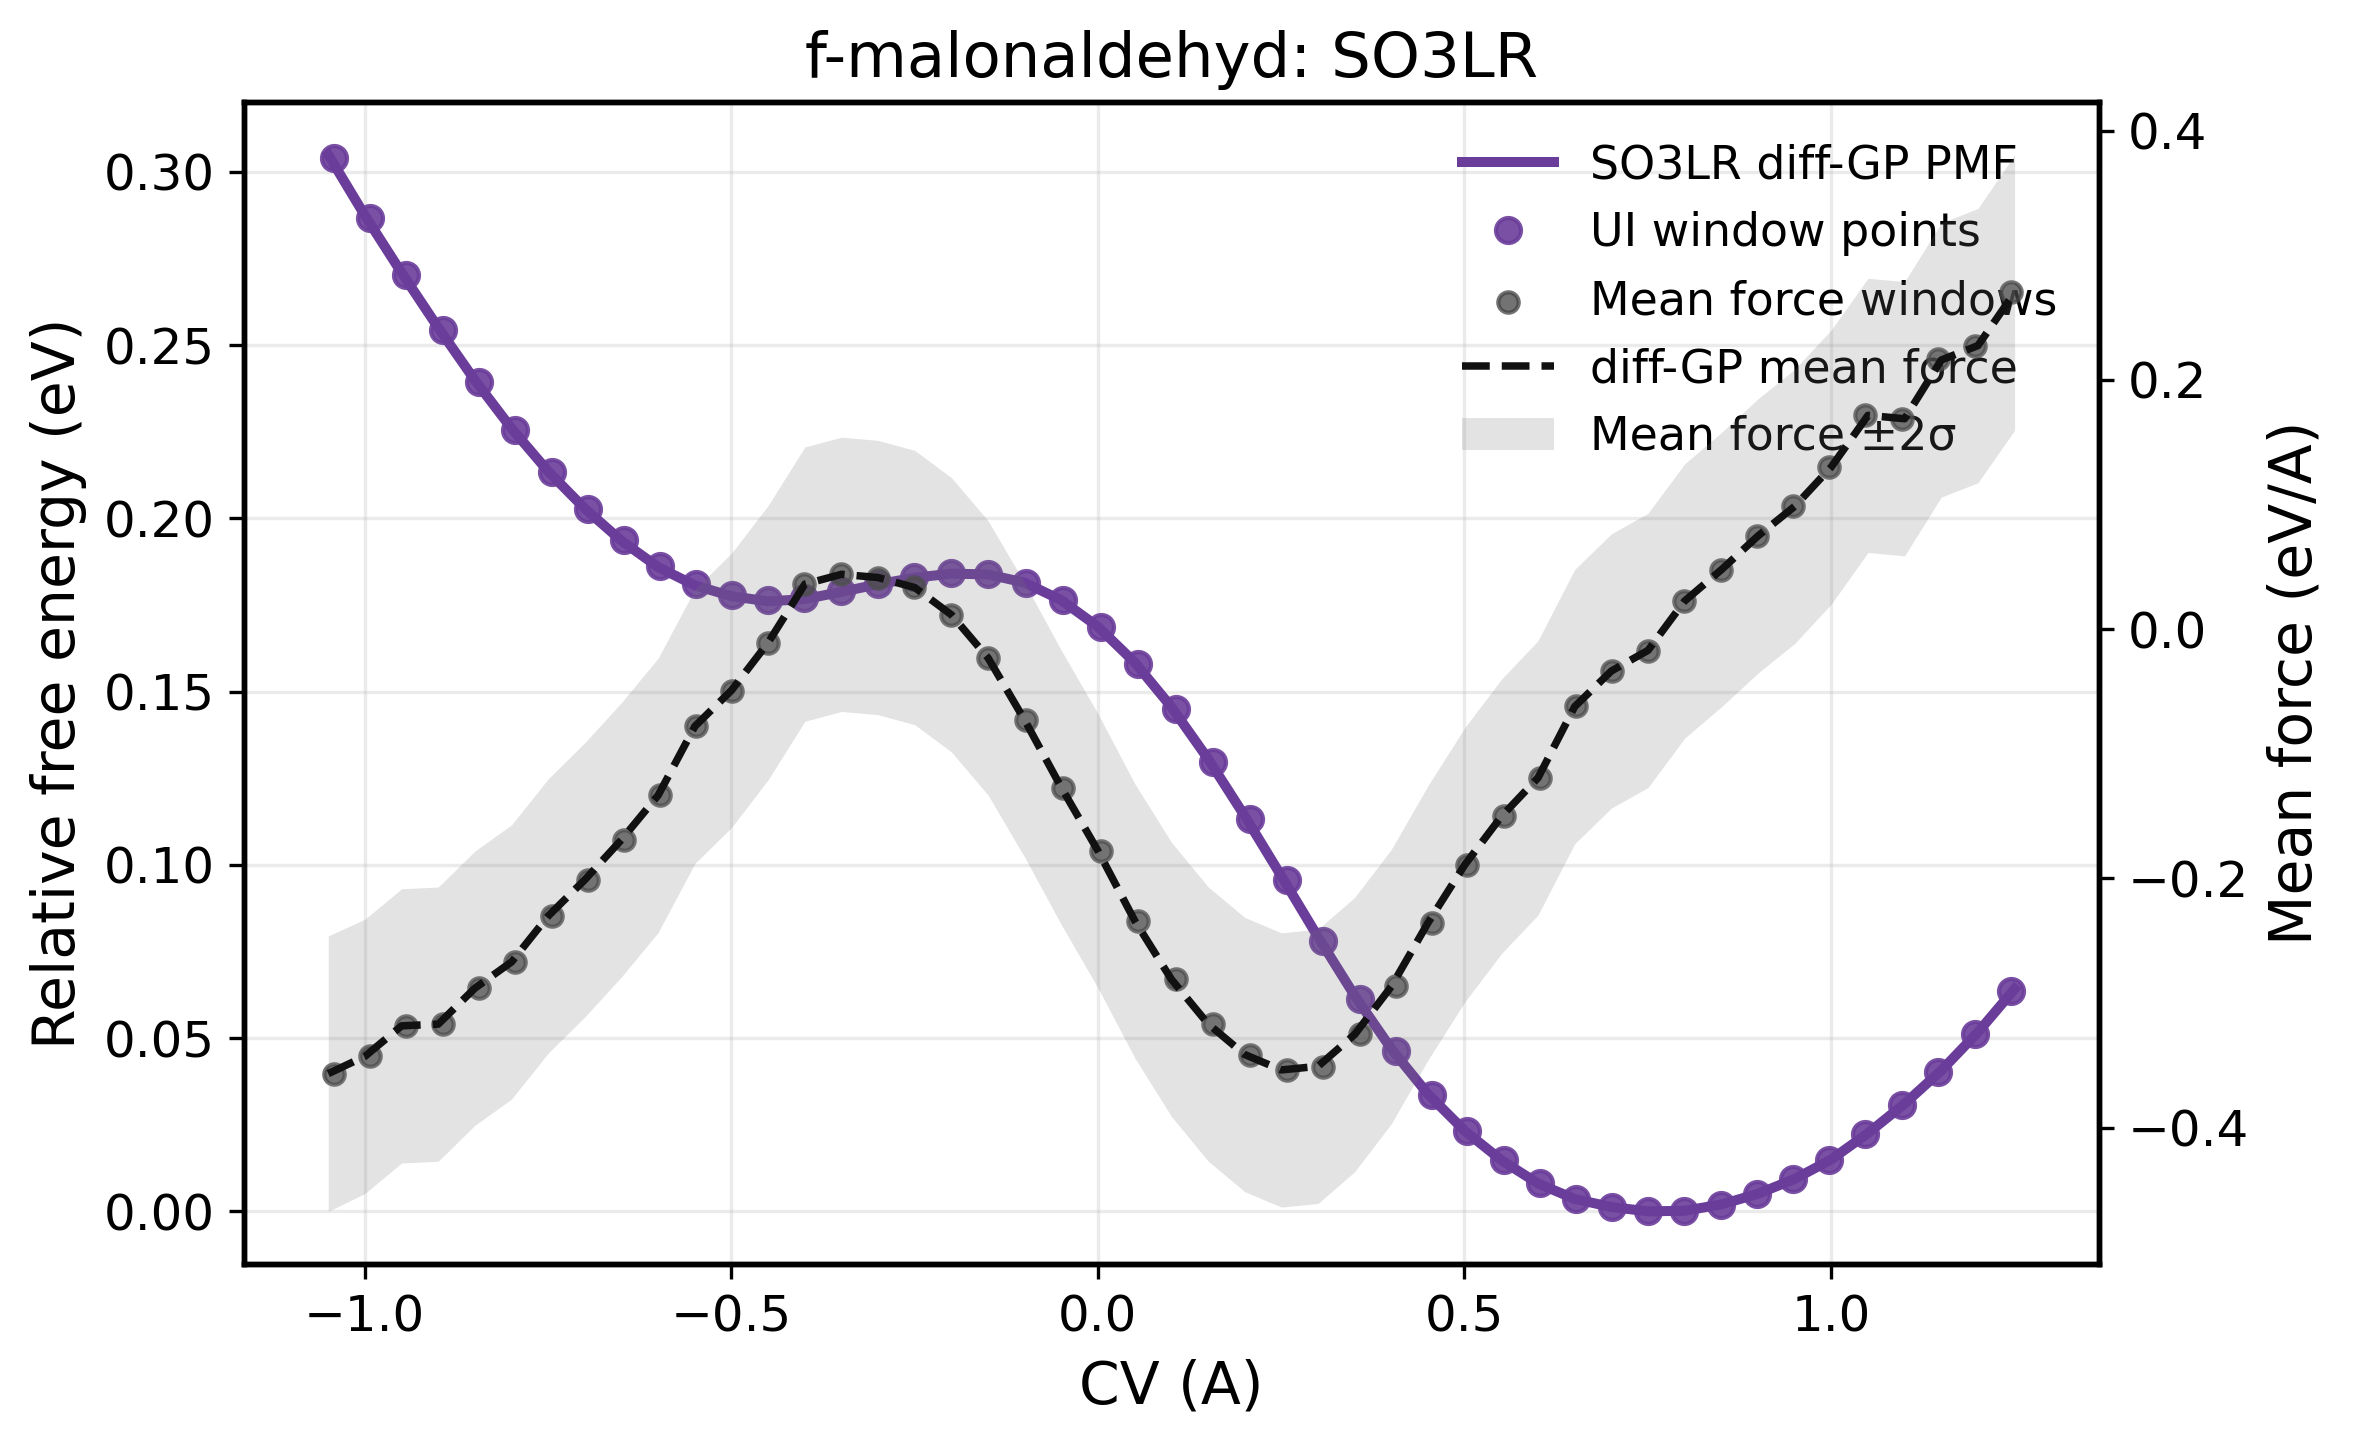

The file beside this chart, header and first rows:
mean_cv, free_energy_ui, free_energy_diff_gp, mean_force, mean_force_diff_gp, mean_force_diff_gp_std, window_center, shift, n_samples, tau_int, n_eff, source_file
-1.042, 0.3038, 0.3035, -0.3549, -0.3436, 0.01599, -1.05, -7, 18000, 1.488, 6047, /work/gpuviper_ptmp/Enhanced_sampling/so…
-0.9926, 0.2864, 0.2865, -0.3447, -0.3375, 0.01132, -0.9995, -6, 18000, 1.453, 6196, /work/gpuviper_ptmp/Enhanced_sampling/so…
-0.9432, 0.2701, 0.2701, -0.3143, -0.3263, 0.009754, -0.9495, -5, 18000, 1.496, 6015, /work/gpuviper_ptmp/Enhanced_sampling/so…
-0.8932, 0.2543, 0.2542, -0.3172, -0.3101, 0.00947, -0.8995, -4, 18000, 1.477, 6095, /work/gpuviper_ptmp/Enhanced_sampling/so…
-0.8437, 0.2393, 0.2393, -0.2891, -0.2893, 0.009279, -0.8495, -3, 18000, 1.479, 6087, /work/gpuviper_ptmp/Enhanced_sampling/so…
-0.7942, 0.2256, 0.2256, -0.2655, -0.2638, 0.00894, -0.7995, -2, 18000, 1.46, 6164, /work/gpuviper_ptmp/Enhanced_sampling/so…
-0.7449, 0.2134, 0.2133, -0.2282, -0.2337, 0.008593, -0.7495, -1, 18000, 1.461, 6161, /work/gpuviper_ptmp/Enhanced_sampling/so…
-0.6955, 0.2028, 0.2026, -0.2004, -0.1993, 0.008362, -0.6995, 0, 18000, 1.434, 6274, /work/gpuviper_ptmp/Enhanced_sampling/so…
-0.6462, 0.1938, 0.1937, -0.1656, -0.1612, 0.008256, -0.6495, 1, 18000, 1.446, 6224, /work/gpuviper_ptmp/Enhanced_sampling/so…
-0.5968, 0.1864, 0.1868, -0.1349, -0.1207, 0.008208, -0.5995, 2, 18000, 1.435, 6274, /work/gpuviper_ptmp/Enhanced_sampling/so…
-0.5479, 0.1811, 0.1818, -0.07947, -0.08004, 0.008177, -0.5495, 3, 18000, 1.462, 6155, /work/gpuviper_ptmp/Enhanced_sampling/so…
-0.4985, 0.1779, 0.1789, -0.05239, -0.04065, 0.008161, -0.4995, 4, 18000, 1.415, 6362, /work/gpuviper_ptmp/Enhanced_sampling/so…
-0.4492, 0.1762, 0.1777, -0.01479, -0.005904, 0.008182, -0.4495, 5, 18000, 1.432, 6286, /work/gpuviper_ptmp/Enhanced_sampling/so…
-0.4003, 0.1768, 0.1782, 0.03724, 0.02129, 0.008241, -0.3995, 6, 18000, 1.432, 6283, /work/gpuviper_ptmp/Enhanced_sampling/so…
-0.3504, 0.1788, 0.1797, 0.04549, 0.03877, 0.008313, -0.3495, 7, 18000, 1.429, 6297, /work/gpuviper_ptmp/Enhanced_sampling/so…
-0.3003, 0.181, 0.1818, 0.03955, 0.04367, 0.008361, -0.2995, 8, 18000, 1.437, 6262, /work/gpuviper_ptmp/Enhanced_sampling/so…
-0.2502, 0.1828, 0.1839, 0.0335, 0.03456, 0.008363, -0.2495, 9, 18000, 1.439, 6255, /work/gpuviper_ptmp/Enhanced_sampling/so…
-0.1998, 0.1839, 0.1851, 0.01213, 0.01101, 0.008329, -0.1995, 10, 18000, 1.451, 6204, /work/gpuviper_ptmp/Enhanced_sampling/so…
-0.149, 0.1836, 0.1847, -0.02446, -0.0259, 0.00829, -0.1495, 11, 18000, 1.454, 6189, /work/gpuviper_ptmp/Enhanced_sampling/so…
-0.09806, 0.1811, 0.1822, -0.07259, -0.07378, 0.008278, -0.09951, 12, 18000, 1.453, 6194, /work/gpuviper_ptmp/Enhanced_sampling/so…
-0.04697, 0.176, 0.1771, -0.1271, -0.1287, 0.008301, -0.04951, 13, 18000, 1.453, 6194, /work/gpuviper_ptmp/Enhanced_sampling/so…
0.004099, 0.1682, 0.1691, -0.1805, -0.1858, 0.00834, 0.0004886, 14, 18000, 1.452, 6196, /work/gpuviper_ptmp/Enhanced_sampling/so…
0.05516, 0.1576, 0.1581, -0.2336, -0.2401, 0.008363, 0.05049, 15, 18000, 1.452, 6199, /work/gpuviper_ptmp/Enhanced_sampling/so…
0.1061, 0.1445, 0.1447, -0.2826, -0.2868, 0.008345, 0.1005, 16, 18000, 1.452, 6197, /work/gpuviper_ptmp/Enhanced_sampling/so…
0.1568, 0.1293, 0.1292, -0.3168, -0.3217, 0.008285, 0.1505, 17, 18000, 1.44, 6252, /work/gpuviper_ptmp/Enhanced_sampling/so…
0.2072, 0.1128, 0.1124, -0.3377, -0.3424, 0.008209, 0.2005, 18, 18000, 1.434, 6277, /work/gpuviper_ptmp/Enhanced_sampling/so…
0.2575, 0.09541, 0.09498, -0.3527, -0.3477, 0.008157, 0.2505, 19, 18000, 1.447, 6219, /work/gpuviper_ptmp/Enhanced_sampling/so…
0.3075, 0.07778, 0.07777, -0.3524, -0.3382, 0.008161, 0.3005, 20, 18000, 1.43, 6296, /work/gpuviper_ptmp/Enhanced_sampling/so…
0.357, 0.06106, 0.06156, -0.3241, -0.3157, 0.008226, 0.3505, 21, 18000, 1.429, 6299, /work/gpuviper_ptmp/Enhanced_sampling/so…
0.4062, 0.04601, 0.04679, -0.2869, -0.2828, 0.008325, 0.4005, 22, 18000, 1.418, 6347, /work/gpuviper_ptmp/Enhanced_sampling/so…
0.4551, 0.03333, 0.03392, -0.2319, -0.2428, 0.008413, 0.4505, 23, 18000, 1.4, 6427, /work/gpuviper_ptmp/Enhanced_sampling/so…
0.5043, 0.02294, 0.02304, -0.1907, -0.1987, 0.008453, 0.5005, 24, 18000, 1.421, 6336, /work/gpuviper_ptmp/Enhanced_sampling/so…
0.5535, 0.01458, 0.01439, -0.1493, -0.1537, 0.008428, 0.5505, 25, 18000, 1.41, 6382, /work/gpuviper_ptmp/Enhanced_sampling/so…
0.6029, 0.007882, 0.007879, -0.1215, -0.11, 0.008355, 0.6005, 26, 18000, 1.434, 6276, /work/gpuviper_ptmp/Enhanced_sampling/so…
0.6517, 0.003419, 0.003493, -0.06141, -0.07036, 0.008265, 0.6505, 27, 18000, 1.421, 6334, /work/gpuviper_ptmp/Enhanced_sampling/so…
0.7011, 0.001141, 0.0009236, -0.03084, -0.03455, 0.008184, 0.7005, 28, 18000, 1.407, 6396, /work/gpuviper_ptmp/Enhanced_sampling/so…
0.7508, 0.0, 6.12486042372339e-06, -0.01507, -0.002928, 0.008121, 0.7505, 29, 18000, 1.457, 6176, /work/gpuviper_ptmp/Enhanced_sampling/so…
0.8, 0.0002156, 0.0005585, 0.02383, 0.02471, 0.008077, 0.8005, 30, 18000, 1.465, 6142, /work/gpuviper_ptmp/Enhanced_sampling/so…
0.8496, 0.001962, 0.002416, 0.04668, 0.05006, 0.008079, 0.8505, 31, 18000, 1.48, 6079, /work/gpuviper_ptmp/Enhanced_sampling/so…
0.899, 0.004977, 0.005491, 0.07532, 0.07425, 0.008196, 0.9005, 32, 18000, 1.473, 6111, /work/gpuviper_ptmp/Enhanced_sampling/so…
0.9486, 0.009244, 0.009774, 0.09682, 0.09871, 0.008491, 0.9505, 33, 18000, 1.484, 6066, /work/gpuviper_ptmp/Enhanced_sampling/so…
0.998, 0.01471, 0.01528, 0.1243, 0.1243, 0.008921, 1, 34, 18000, 1.479, 6086, /work/gpuviper_ptmp/Enhanced_sampling/so…
1.047, 0.02208, 0.02202, 0.1768, 0.1511, 0.0093, 1.05, 35, 18000, 1.499, 6005, /work/gpuviper_ptmp/Enhanced_sampling/so…
1.097, 0.03076, 0.03031, 0.1693, 0.18, 0.009444, 1.1, 36, 18000, 1.493, 6030, /work/gpuviper_ptmp/Enhanced_sampling/so…
1.146, 0.04022, 0.03986, 0.2161, 0.2089, 0.00954, 1.15, 37, 18000, 1.489, 6044, /work/gpuviper_ptmp/Enhanced_sampling/so…
1.196, 0.05118, 0.05099, 0.2237, 0.2375, 0.01085, 1.2, 38, 18000, 1.518, 5928, /work/gpuviper_ptmp/Enhanced_sampling/so…
1.245, 0.06337, 0.06327, 0.274, 0.2634, 0.01529, 1.25, 39, 18000, 1.534, 5869, /work/gpuviper_ptmp/Enhanced_sampling/so…
